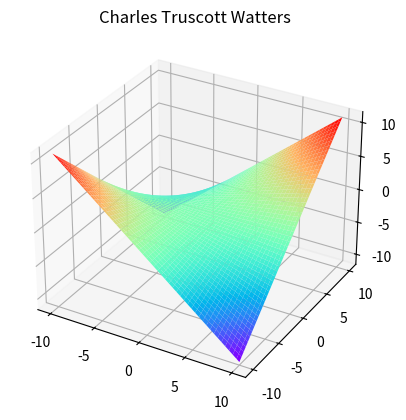

Python code for this plot:
import numpy as np
from mpl_toolkits import mplot3d
import matplotlib.pyplot as plt

def f(x, y):
	return x ** 1/3 * y ** 1/3
	
def Charles():
	ax = plt.axes(projection='3d')
	x, y = np.linspace(-10, 10, 200), np.linspace(-10, 10, 200)
	x, y = np.meshgrid(x, y)
	z = f(x, y)
	ax.set_title("Charles Truscott Watters")
	ax.plot_surface(x, y, z, cmap='rainbow')
	plt.show()
Charles()